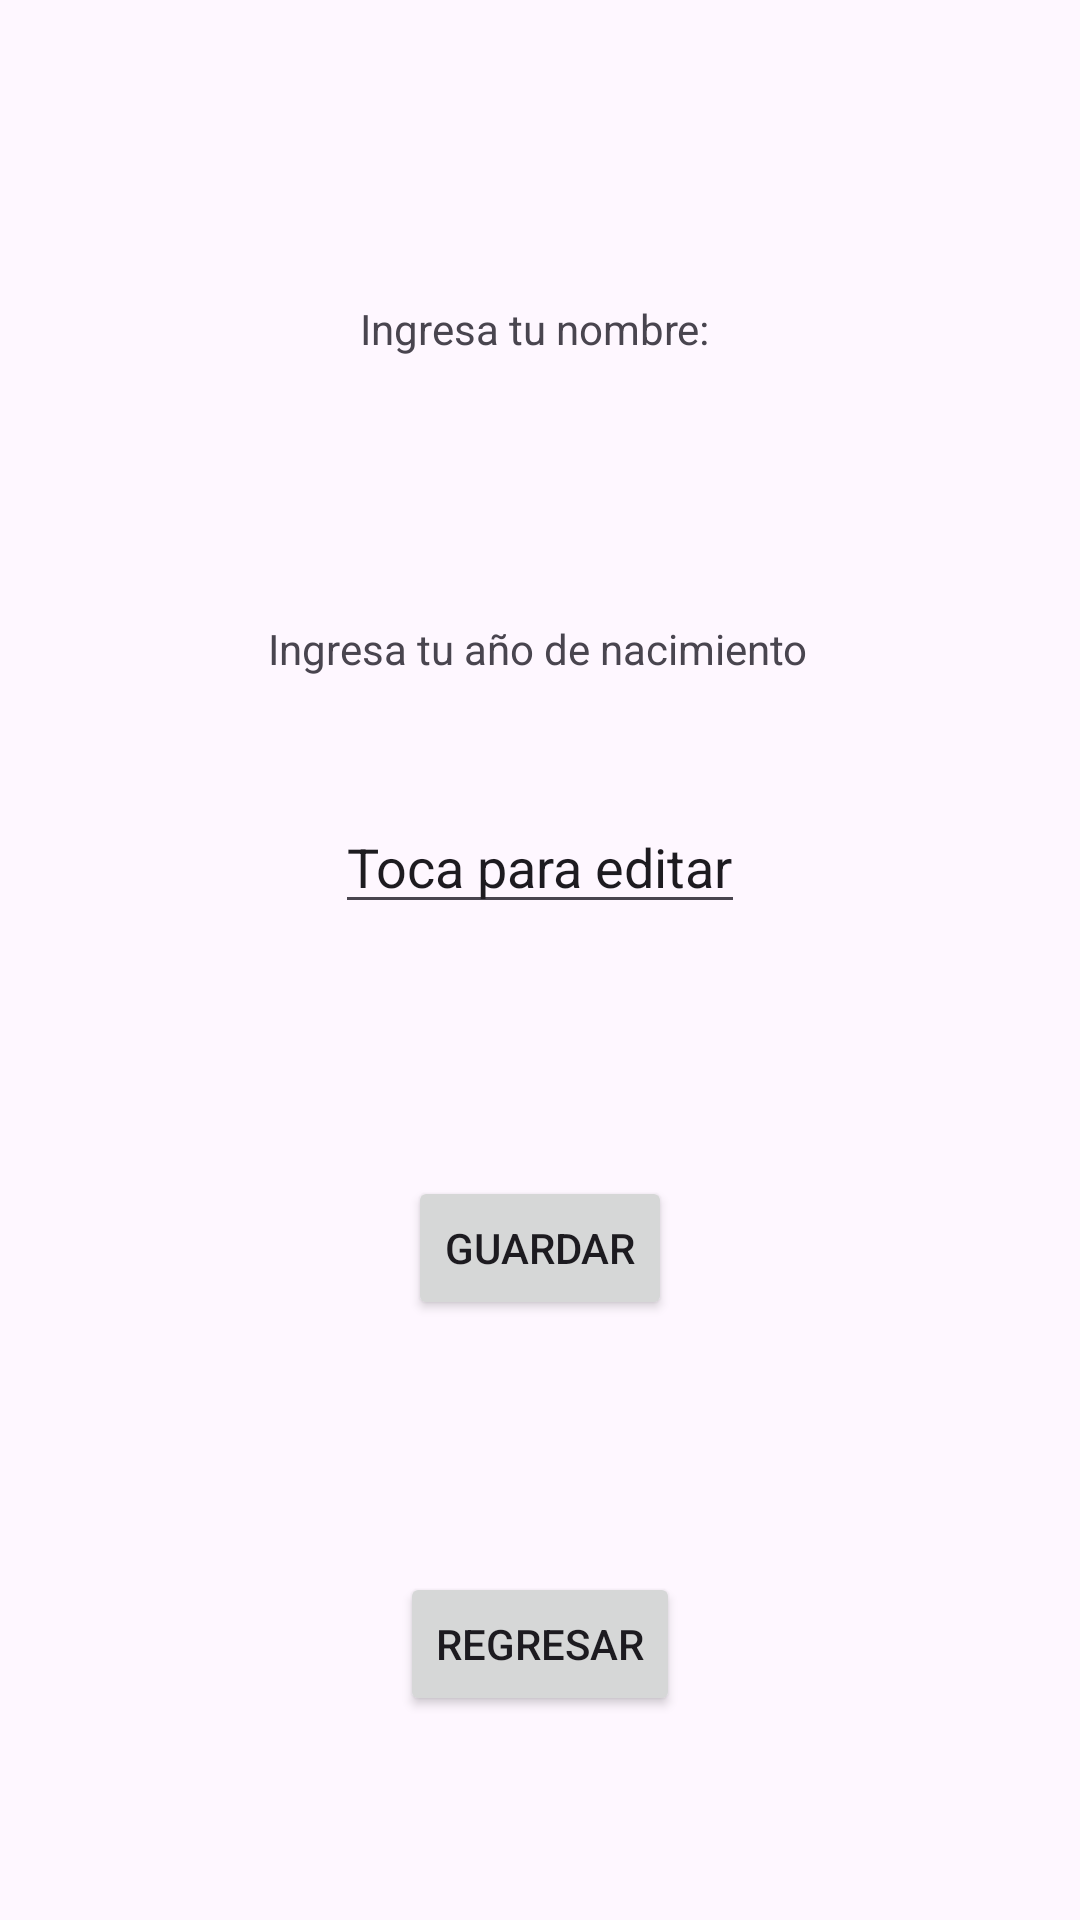

This screen was rendered from an Android layout file. Write that file and the resources it references.
<!-- AndroidManifest.xml: application theme Theme.Module4Eqp2 -->
<!-- res/layout/activity_second_empv.xml -->
<?xml version="1.0" encoding="utf-8"?>
<androidx.constraintlayout.widget.ConstraintLayout xmlns:android="http://schemas.android.com/apk/res/android"
    xmlns:app="http://schemas.android.com/apk/res-auto"
    xmlns:tools="http://schemas.android.com/tools"
    android:id="@+id/main"
    android:layout_width="match_parent"
    android:layout_height="match_parent"
    tools:context=".excercise.home.edgarmichaelperezvaldez.SecondActivityEMPV">

    <TextView
        android:id="@+id/textView2"
        android:layout_width="wrap_content"
        android:layout_height="wrap_content"
        android:layout_marginTop="100dp"
        android:text="Ingresa tu nombre: "
        app:layout_constraintEnd_toEndOf="parent"
        app:layout_constraintStart_toStartOf="parent"
        app:layout_constraintTop_toTopOf="parent" />

    <EditText
        android:id="@+id/etNameEMPV"
        android:layout_width="wrap_content"
        android:layout_height="wrap_content"
        android:layout_marginStart="194dp"
        android:layout_marginTop="32dp"
        android:layout_marginEnd="176dp"
        android:layout_marginBottom="309dp"
        android:text="Toca para editar"
        app:layout_constraintBottom_toTopOf="@+id/textView3"
        app:layout_constraintEnd_toEndOf="parent"
        app:layout_constraintStart_toStartOf="parent"
        app:layout_constraintTop_toBottomOf="@+id/textView2" />

    <TextView
        android:id="@+id/textView3"
        android:layout_width="wrap_content"
        android:layout_height="wrap_content"
        android:layout_marginBottom="41dp"
        android:text="Ingresa tu año de nacimiento"
        app:layout_constraintBottom_toTopOf="@+id/etYear"
        app:layout_constraintEnd_toEndOf="parent"
        app:layout_constraintHorizontal_bias="0.497"
        app:layout_constraintStart_toStartOf="parent" />

    <EditText
        android:id="@+id/etYear"
        android:layout_width="wrap_content"
        android:layout_height="wrap_content"
        android:layout_marginBottom="84dp"
        android:text="Toca para editar"
        app:layout_constraintBottom_toTopOf="@+id/btnCompleteRegister"
        app:layout_constraintEnd_toEndOf="parent"
        app:layout_constraintStart_toStartOf="parent" />

    <Button
        android:id="@+id/btnCompleteRegister"
        android:layout_width="wrap_content"
        android:layout_height="wrap_content"
        android:layout_marginBottom="84dp"
        android:text="Guardar"
        app:layout_constraintBottom_toTopOf="@+id/btnBackToMainEMPV"
        app:layout_constraintEnd_toEndOf="parent"
        app:layout_constraintStart_toStartOf="parent" />

    <Button
        android:id="@+id/btnBackToMainEMPV"
        android:layout_width="wrap_content"
        android:layout_height="wrap_content"
        android:layout_marginBottom="68dp"
        android:text="Regresar"
        app:layout_constraintBottom_toBottomOf="parent"
        app:layout_constraintEnd_toEndOf="parent"
        app:layout_constraintStart_toStartOf="parent" />

</androidx.constraintlayout.widget.ConstraintLayout>
<!-- resources referenced by this layout -->
<resources>
  <style name="Theme.Module4Eqp2" parent="Base.Theme.Module4Eqp2" />
  <style name="Base.Theme.Module4Eqp2" parent="Theme.Material3.Light.NoActionBar">
          
          
      </style>
</resources>
